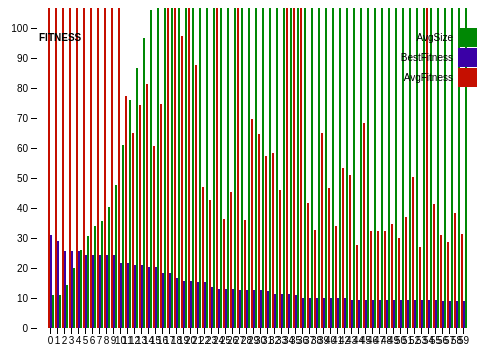
D3 v4 page, settled after 360 driven frames (6 s of simulated time); the page loaded 1 data file(s).


    var margin = {top: 20, right: 20, bottom: 30, left: 40},
        width = 500 - margin.left - margin.right,
        height = 350 - margin.top - margin.bottom;
    var svg1 = d3.select("body").append("svg")
        .attr("width", width + margin.left + margin.right)
        .attr("height", height + margin.top + margin.bottom)
        .append("g")
        .attr("transform", "translate(" + margin.left + "," + margin.top + ")");


    var x0 = d3.scaleBand()
        .rangeRound([0, width]);
    var x1 = d3.scaleBand();
    var y = d3.scaleLinear()
        .rangeRound([height, 0]);
    var z = d3.scaleOrdinal()
        .range(["#c50f00", "#3a00a6", "#008804", "#fff024", "#02a090", "#d0743c", "#ff8c00"]);

    d3.csv("hello.csv", function(d, i, columns) {
        for (var i = 1, n = columns.length; i < n && n%50==0; ++i) d[columns[i]] = +d[columns[i]];
        return d;
    }, function(error, data) {
        if (error) throw error;
        var keys = data.columns.slice(4).slice(0,4);
        x0.domain(data.map(function(d) { return d.Generation; }));
        x1.domain(keys).rangeRound([0, x0.bandwidth()]);
        y.domain([0, d3.max(data, function(d) { return d3.max(keys, function(key) { return d[key]; }); })]).nice();


        svg1.append("g")
            .selectAll("g")
            .data(data)
            .enter().append("g")
            .attr("transform", function(d) { return "translate(" + x0(d.Generation) + ",0)"; })
            .selectAll("rect")
            .data(function(d) { return keys.map(function(key) { return {key: key, value: d[key]}; }); })
            .enter().append("rect")
            .attr("x", function(d) { return x1(d.key); })
            .attr("y", function(d) { return y(d.value); })
            .attr("width", x1.bandwidth())
            .attr("height", function(d) { return height - y(d.value); })
            .attr("fill", function(d) { return z(d.key); });
        svg1.append("g")
            .attr("class", "axis")
            .attr("transform", "translate(0," + height + ")")
            .call(d3.axisBottom(x0));

        svg1.append("g")
            .attr("class", "axis")
            .call(d3.axisLeft(y).ticks(null, "s"))
            .append("text")
            .attr("x", 2)
            .attr("y", y(y.ticks().pop()) + 10)
            .attr("dy", "0.32em")
            .attr("fill", "#000")
            .attr("font-weight", "bold")
            .attr("text-anchor", "start")
            .text("FITNESS");

        var legend = svg1.append("g")
            .attr("font-family", "sans-serif")
            .attr("font-size", 10)
            .attr("text-anchor", "end")
            .selectAll("g")
            .data(keys.slice().reverse())
            .enter().append("g")
            .attr("transform", function(d, i) { return "translate(0," + i * 20 + ")"; });
        legend.append("rect")
            .attr("x", width - 19)
            .attr("width", 19)
            .attr("height", 19)
            .attr("fill", z);
        legend.append("text")
            .attr("x", width - 24)
            .attr("y", 9.5)
            .attr("dy", "0.32em")
            .text(function(d) { return d; });
    });


### data: hello.csv
Run, Generation, PopSize, Nodes, AvgFitness, BestFitness, AvgSize
0, 0, 10000, 109208, 1995, 30.95, 10.92
1, 1, 10000, 109650, 387.7, 29.12, 10.96
1, 2, 10000, 143208, 158.9, 25.55, 14.32
1, 3, 10000, 199400, 202.8, 25.55, 19.94
1, 4, 10000, 260016, 191.7, 25.51, 26
1, 5, 10000, 307598, 652.9, 24.49, 30.76
1, 6, 10000, 338582, 24878, 24.49, 33.86
1, 7, 10000, 357868, 156.5, 24.47, 35.79
1, 8, 10000, 401786, 31774, 24.47, 40.18
1, 9, 10000, 476022, 178.6, 24.26, 47.6
1, 10, 10000, 609750, 237.8, 21.6, 60.98
1, 11, 10000, 758520, 77.46, 21.6, 75.85
1, 12, 10000, 867784, 64.9, 20.97, 86.78
1, 13, 10000, 965308, 74.24, 20.97, 96.53
1, 14, 10000, 1058496, 81.22, 20.2, 105.8
1, 15, 10000, 1149134, 60.68, 20.2, 114.9
1, 16, 10000, 1267656, 74.68, 18.45, 126.8
1, 17, 10000, 1441844, 143.2, 18.45, 144.2
1, 18, 10000, 1669952, 116.8, 16.53, 167
1, 19, 10000, 1949396, 97.24, 15.61, 194.9
1, 20, 10000, 2283884, 240.7, 15.61, 228.4
1, 21, 10000, 2655996, 87.71, 15.23, 265.6
1, 22, 10000, 3112278, 47, 15.23, 311.2
1, 23, 10000, 3719516, 42.6, 13.51, 372
1, 24, 10000, 4084270, 335.9, 12.92, 408.4
1, 25, 10000, 4536122, 36.34, 12.92, 453.6
1, 26, 10000, 5369506, 45.24, 12.84, 537
1, 27, 10000, 6479510, 122.3, 12.82, 648
1, 28, 10000, 7181188, 35.87, 12.82, 718.1
1, 29, 10000, 7351450, 69.65, 12.82, 735.1
1, 30, 10000, 7382804, 64.75, 12.67, 738.3
1, 31, 10000, 7903724, 57.47, 12.28, 790.4
1, 32, 10000, 7936410, 58.34, 11.41, 793.6
1, 33, 10000, 7584406, 46.03, 11.41, 758.4
1, 34, 10000, 7830342, 124.2, 11.4, 783
1, 35, 10000, 9165200, 106.5, 11.15, 916.5
1, 36, 10000, 11960878, 360.2, 9.979, 1196
1, 37, 10000, 15201096, 41.72, 9.979, 1520
1, 38, 10000, 15895298, 32.81, 9.979, 1590
1, 39, 10000, 13985394, 65.05, 9.979, 1399
1, 40, 10000, 12908330, 46.71, 9.866, 1291
1, 41, 10000, 14302930, 33.9, 9.866, 1430
1, 42, 10000, 15932348, 53.43, 9.843, 1593
1, 43, 10000, 16501036, 50.88, 9.466, 1650
1, 44, 10000, 16963140, 27.57, 9.466, 1696
1, 45, 10000, 19388232, 68.24, 9.466, 1939
1, 46, 10000, 24320228, 32.26, 9.456, 2432
1, 47, 10000, 27675880, 32.31, 9.456, 2768
1, 48, 10000, 28727768, 32.46, 9.456, 2873
1, 49, 10000, 28090982, 34.69, 9.429, 2809
1, 50, 10000, 24471296, 30.16, 9.392, 2447
1, 51, 10000, 18205474, 37.07, 9.329, 1821
1, 52, 10000, 14679362, 50.31, 9.318, 1468
1, 53, 10000, 15797134, 27.06, 9.273, 1580
1, 54, 10000, 20465864, 152.5, 9.25, 2047
1, 55, 10000, 25634760, 41.41, 9.225, 2563
1, 56, 10000, 28274074, 30.83, 9.13, 2827
1, 57, 10000, 28558292, 28.5, 9.13, 2856
1, 58, 10000, 28536734, 38.5, 9.116, 2854
1, 59, 10000, 28986178, 31.5, 9.076, 2899